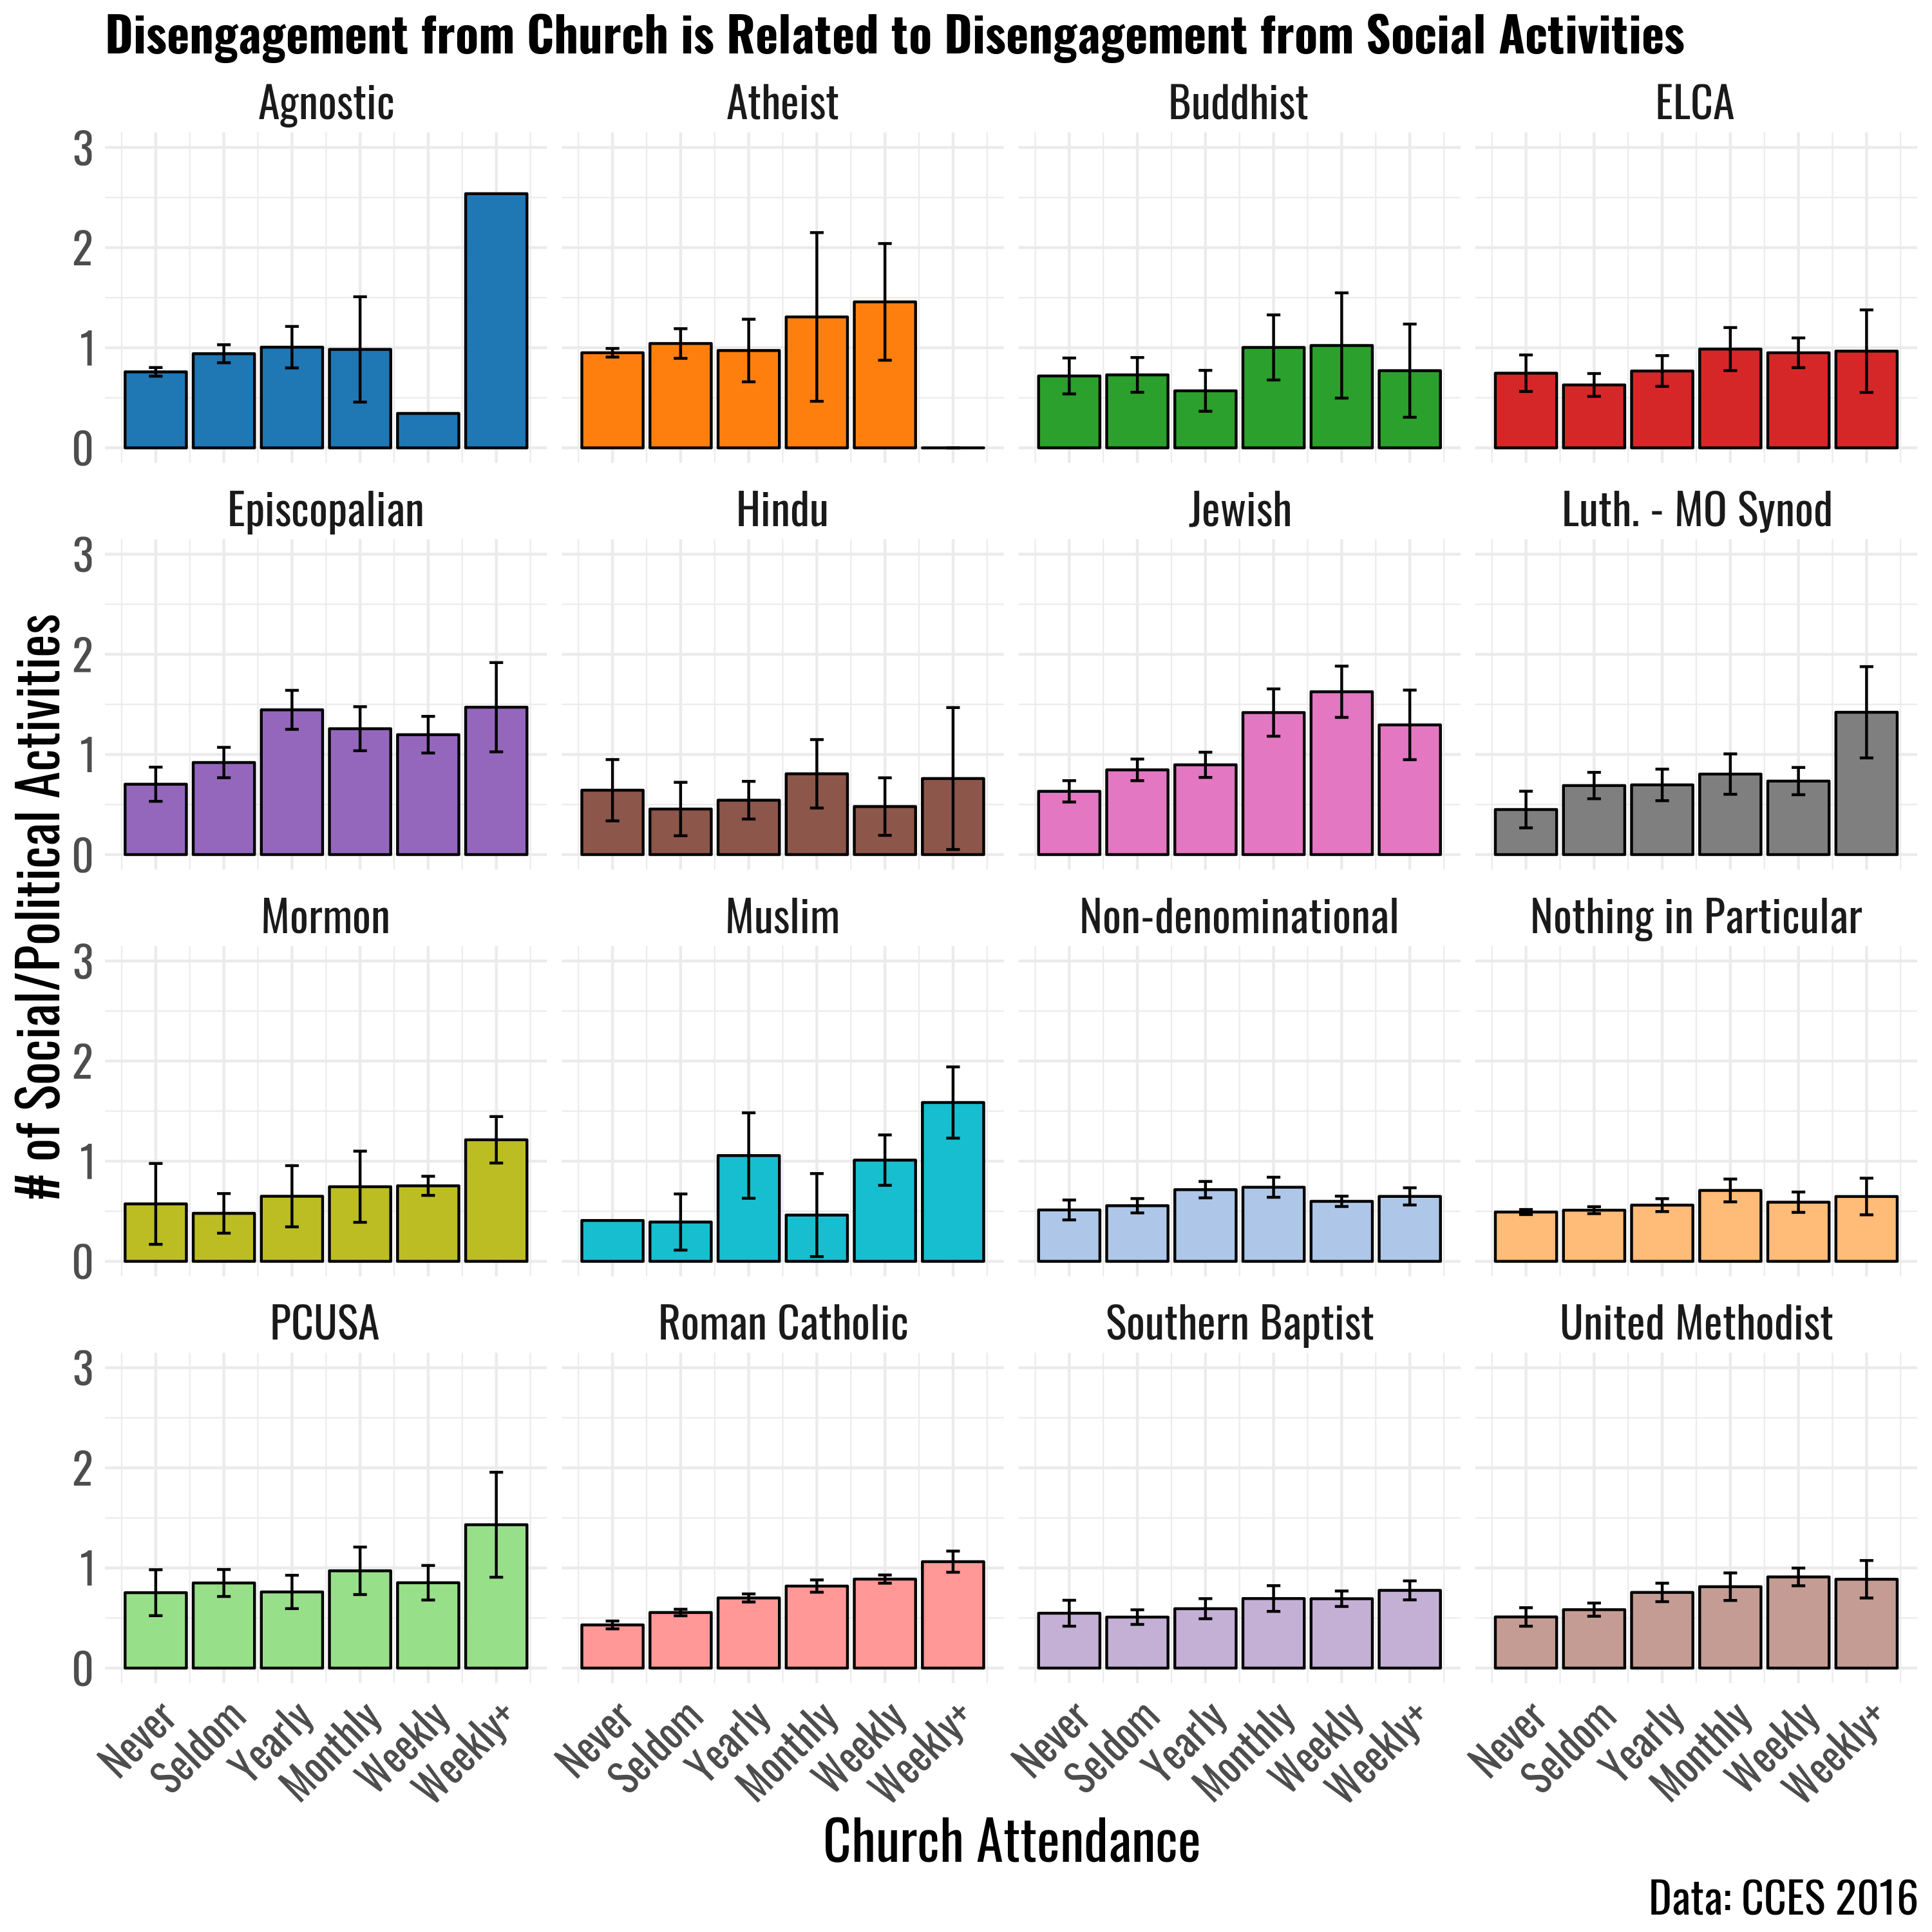

Here is the R script that generated this plot:


cces16 <- cces16 %>% 
  mutate(att = recode(pew_churatd, "6=0; 5=1; 4=2; 3=3; 2=4; 1=5; else = NA"))


bd_fun <- function(var, num, relig){
  var <- enquo(var)
  num <- enquo(num)
  relig <- enquo(relig)
  
  cces16 %>% 
    na.omit() %>% 
    group_by(att) %>% 
    filter(!! var  == !! num) %>% 
    mean_ci(activity, wt = commonweight_vv_post) %>% 
    mutate(religpew = !! relig )  
  
}


a2 <- bd_fun(religpew_baptist, 1, "Southern Baptist")
a3 <- bd_fun(religpew_methodist, 1, "United Methodist")
a4 <- bd_fun(religpew_protestant, 3, "Non-denominational")
a5 <- bd_fun(religpew_protestant, 7, "Episcopalian")
a6 <- bd_fun(religpew_lutheran, 1, "ELCA")
a7 <- bd_fun(religpew_lutheran, 2, "Luth. - MO Synod")
a8 <- bd_fun(religpew_presby, 1, "PCUSA")
a9 <- bd_fun(religpew, 2, "Roman Catholic")
a10 <- bd_fun(religpew, 3, "Mormon")
a11 <- bd_fun(religpew, 5, "Jewish")
a12 <- bd_fun(religpew, 6, "Muslim")
a13 <- bd_fun(religpew, 7, "Buddhist")
a14 <- bd_fun(religpew, 8, "Hindu")
a15 <- bd_fun(religpew, 9, "Atheist")
a16 <- bd_fun(religpew, 10, "Agnostic")  
a17 <- bd_fun(religpew, 11, "Nothing in Particular")

mm <- bind_rows(a2, a3, a4, a5, a6, a7, a8, a9, a10, a11, a12, a13, a14, a15, a16, a17)


font_add_google("Oswald", "font")
showtext_auto()

mm %>% 
  ggplot(., aes(x= att, y= mean, fill = religpew)) +
  geom_col(color = "black") +
  facet_wrap(.~ religpew) + 
  theme_minimal() +
  theme(legend.position = "none") + 
  geom_errorbar(aes(ymin=lower, ymax=upper), width=.2, position=position_dodge(.9)) +
  scale_x_continuous(breaks = c(0,1,2,3,4,5), labels = c("Never", "Seldom", "Yearly", "Monthly", "Weekly", "Weekly+")) +
  scale_y_continuous(limits = c(0,3)) +
  scale_fill_d3(palette = "category20") + 
  theme(text=element_text(size=64, family="font")) +
  theme(axis.text.x = element_text(family = "font", size =48, angle = 45, hjust = 1)) +
  labs(x = "Church Attendance", y = "# of Social/Political Activities", title = "Disengagement from Church is Related to Disengagement from Social Activities", caption = "Data: CCES 2016") +
  theme(plot.title = element_text(face= "bold", size = 56))

ggsave("pol_act/fig2.png", type = "cairo-png", width = 10, height = 10)
  

